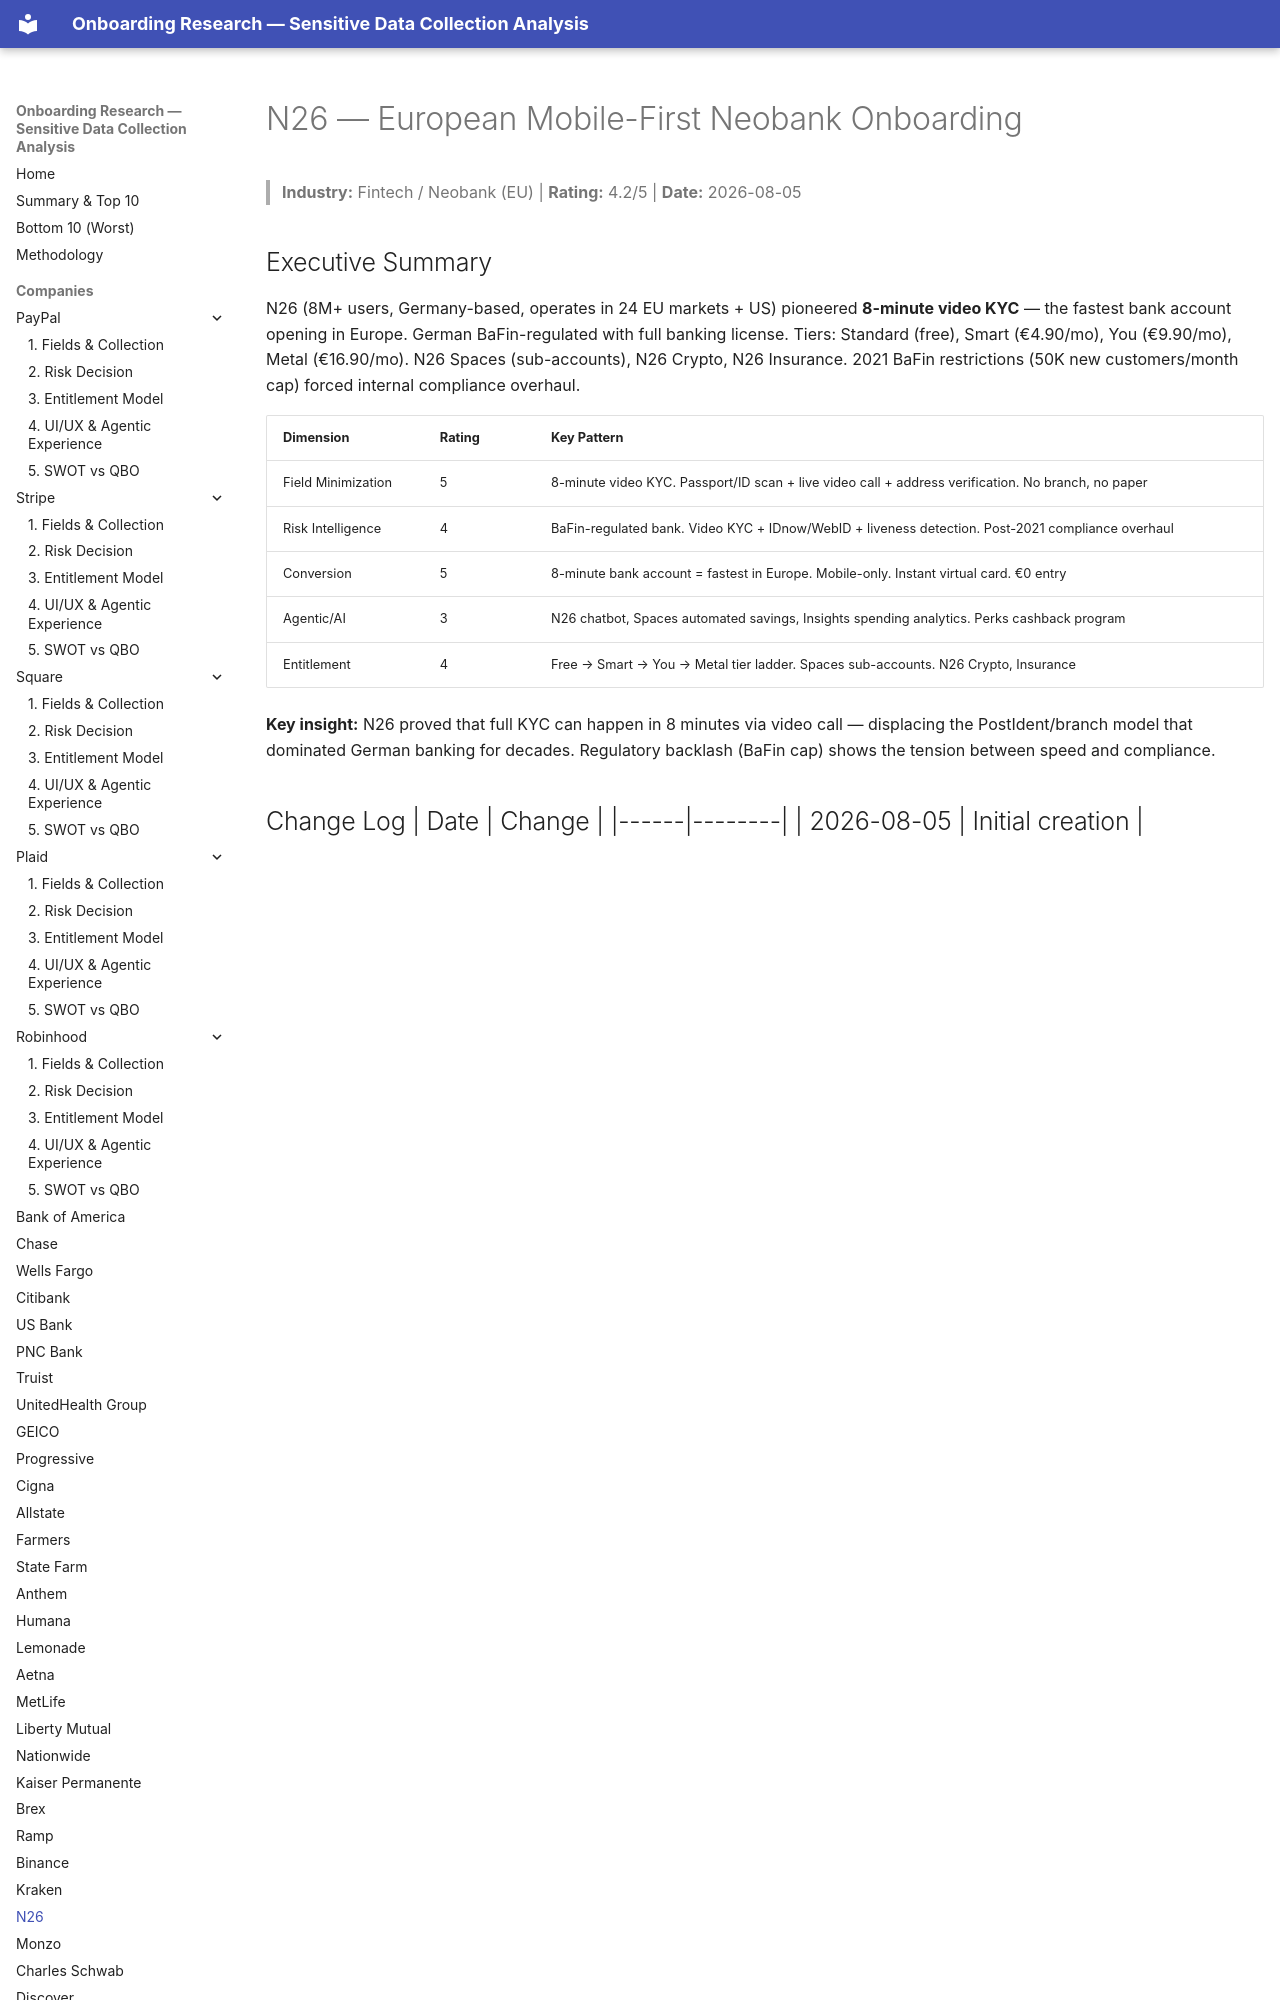

repository: cicidi/deterministic-ai-agent · page: n26/index.html · generator: mkdocs

# N26 — European Mobile-First Neobank Onboarding
> **Industry:** Fintech / Neobank (EU) | **Rating:** 4.2/5 | **Date:** 2026-08-05

## Executive Summary
N26 (8M+ users, Germany-based, operates in 24 EU markets + US) pioneered **8-minute video KYC** — the fastest bank account opening in Europe. German BaFin-regulated with full banking license. Tiers: Standard (free), Smart (€4.90/mo), You (€9.90/mo), Metal (€16.90/mo). N26 Spaces (sub-accounts), N26 Crypto, N26 Insurance. 2021 BaFin restrictions (50K new customers/month cap) forced internal compliance overhaul.
